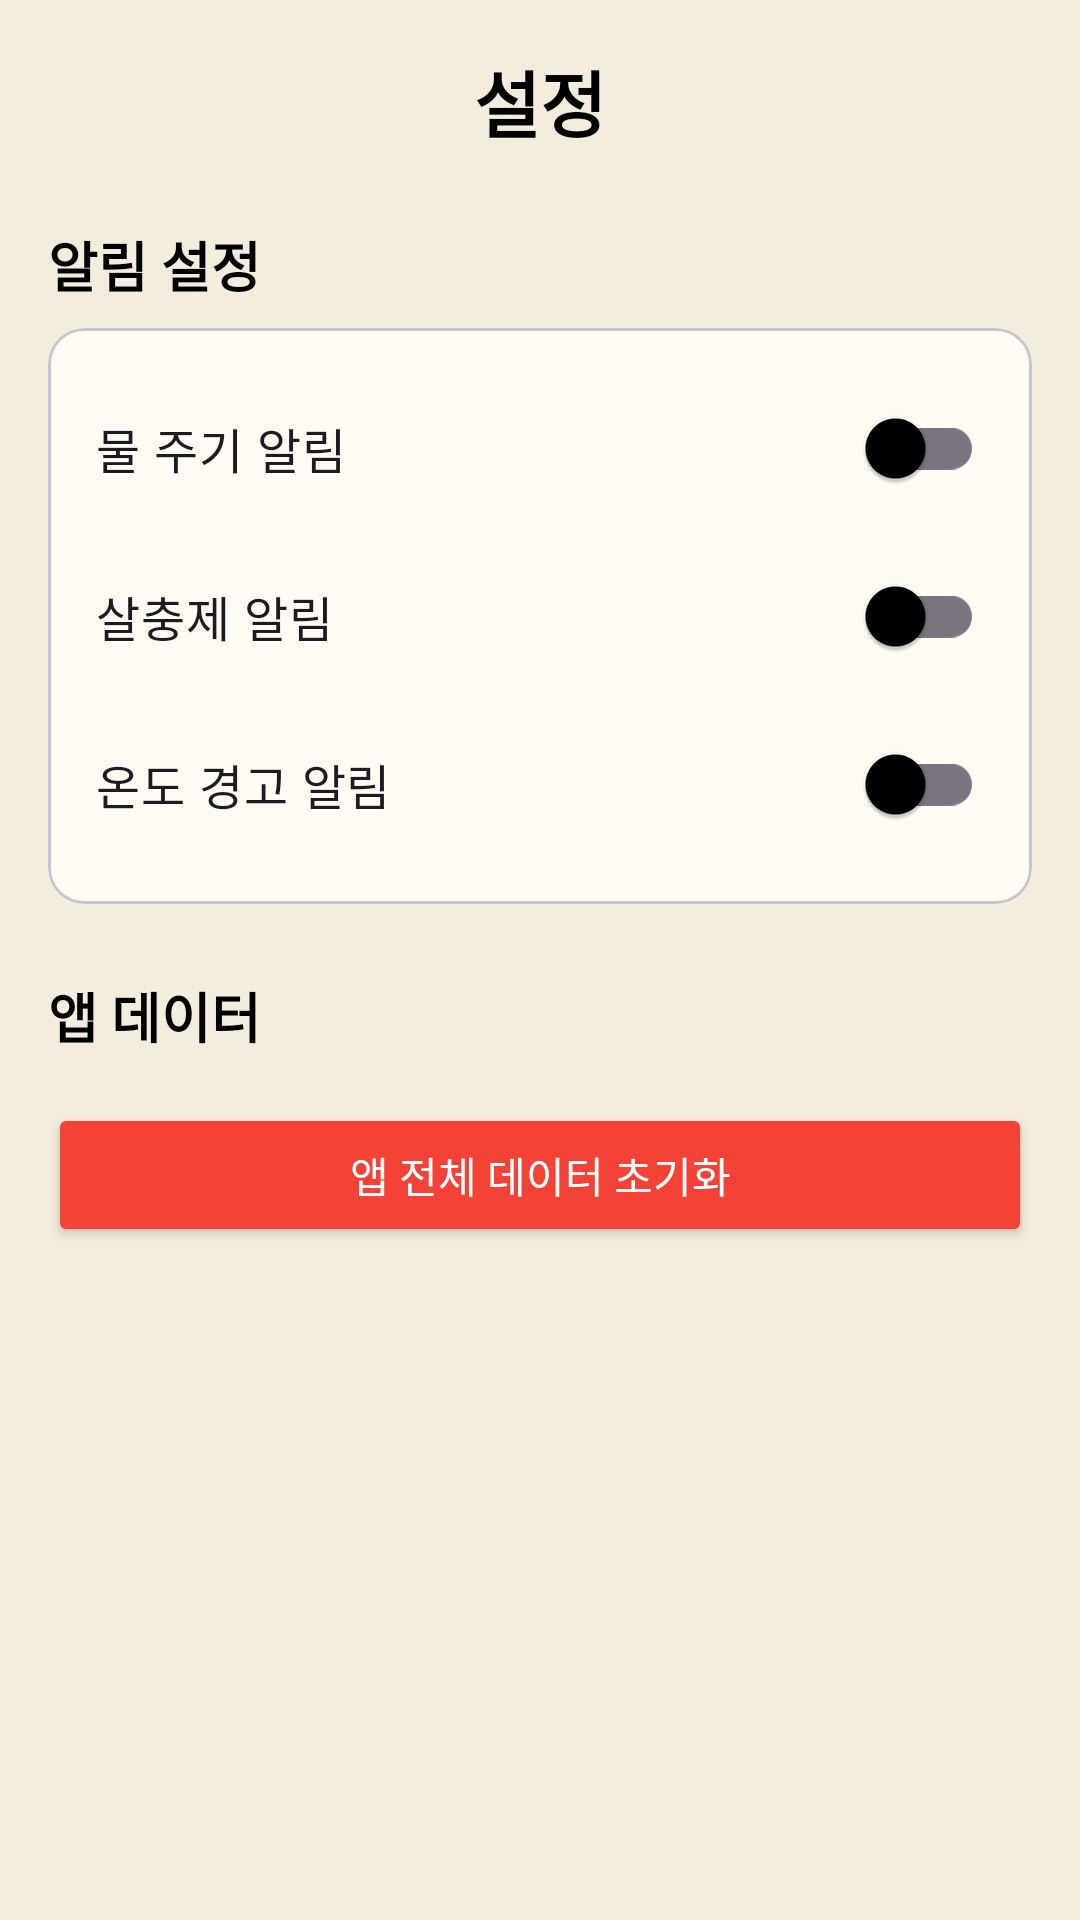

The Android layout XML behind this screen, and the referenced resources:
<!-- AndroidManifest.xml: application theme Theme.PlantApplication -->
<!-- res/layout/fragment_my_page.xml -->
<?xml version="1.0" encoding="utf-8"?>
<ScrollView xmlns:android="http://schemas.android.com/apk/res/android"
    xmlns:app="http://schemas.android.com/apk/res-auto"
    xmlns:tools="http://schemas.android.com/tools"
    android:layout_width="match_parent"
    android:layout_height="match_parent"
    android:background="@color/background_main"
    android:fillViewport="true"
    tools:context=".ui.mypage.MyPageFragment">

    <LinearLayout
        android:layout_width="match_parent"
        android:layout_height="wrap_content"
        android:orientation="vertical"
        android:padding="16dp">

        <TextView
            android:layout_width="wrap_content"
            android:layout_height="wrap_content"
            android:layout_gravity="center_horizontal"
            android:text="설정"
            android:textColor="@color/text_primary"
            android:textSize="24sp"
            android:textStyle="bold" />

        <TextView
            style="@style/SectionTitleStyle"
            android:layout_width="wrap_content"
            android:layout_height="wrap_content"
            android:layout_marginTop="24dp"
            android:text="알림 설정" />

        <com.google.android.material.card.MaterialCardView
            android:layout_width="match_parent"
            android:layout_height="wrap_content"
            app:cardBackgroundColor="@color/background_surface"
            app:cardCornerRadius="12dp">

            <LinearLayout
                android:layout_width="match_parent"
                android:layout_height="wrap_content"
                android:orientation="vertical"
                android:padding="16dp">

                <com.google.android.material.switchmaterial.SwitchMaterial
                    android:id="@+id/switch_notif_water"
                    android:layout_width="match_parent"
                    android:layout_height="wrap_content"
                    android:text="물 주기 알림"
                    android:textSize="16sp" />

                <com.google.android.material.switchmaterial.SwitchMaterial
                    android:id="@+id/switch_notif_pesticide"
                    android:layout_width="match_parent"
                    android:layout_height="wrap_content"
                    android:layout_marginTop="8dp"
                    android:text="살충제 알림"
                    android:textSize="16sp" />

                <com.google.android.material.switchmaterial.SwitchMaterial
                    android:id="@+id/switch_notif_temp"
                    android:layout_width="match_parent"
                    android:layout_height="wrap_content"
                    android:layout_marginTop="8dp"
                    android:text="온도 경고 알림"
                    android:textSize="16sp" />

            </LinearLayout>
        </com.google.android.material.card.MaterialCardView>

        <TextView
            style="@style/SectionTitleStyle"
            android:layout_width="wrap_content"
            android:layout_height="wrap_content"
            android:layout_marginTop="24dp"
            android:text="앱 데이터" />

        <Button
            android:id="@+id/btn_reset_app"
            android:layout_width="match_parent"
            android:layout_height="wrap_content"
            android:layout_marginTop="8dp"
            android:backgroundTint="@color/delete_button_red_active"
            android:text="앱 전체 데이터 초기화"
            android:textColor="@color/white" />

    </LinearLayout>
</ScrollView>
<!-- resources referenced by this layout -->
<resources>
  <color name="background_main">#F4EDDD</color>
  <color name="background_surface">#FDFBF2</color>
  <color name="delete_button_red_active">#F44336</color>
  <color name="text_primary">#000000</color>
  <color name="white">#FFFFFFFF</color>
  <style name="SectionTitleStyle">
          <item name="android:layout_width">wrap_content</item>
          <item name="android:layout_height">wrap_content</item>
          <item name="android:textColor">@color/text_primary</item>
          <item name="android:textSize">18sp</item>
          <item name="android:textStyle">bold</item>
          <item name="android:layout_marginTop">16dp</item>
          <item name="android:layout_marginBottom">8dp</item>
      </style>
  <style name="Theme.PlantApplication" parent="Base.Theme.PlantApplication" />
  <style name="Base.Theme.PlantApplication" parent="Theme.Material3.Light.NoActionBar">
          <item name="colorPrimary">@color/primary</item>
          <item name="colorPrimaryVariant">@color/primary_dark</item>
          <item name="colorOnPrimary">@color/white</item>
  
          <item name="colorSecondary">@color/accent</item>
          <item name="colorSecondaryVariant">@color/primary_dark</item>
          <item name="colorOnSecondary">@color/white</item>
  
          <item name="android:colorBackground">@color/background_main</item>
          <item name="colorSurface">@color/background_surface</item>
          <item name="colorOnBackground">@color/text_primary</item>
          <item name="colorOnSurface">@color/text_primary</item>
  
          <item name="android:statusBarColor">@color/background_main</item>
          <item name="android:windowLightStatusBar">true</item>
  
          <item name="android:navigationBarColor">@color/nav_bar</item>
  
          <item name="colorError">@color/error_red</item>
          <item name="colorOnError">@color/white</item>
  
          <item name="android:windowBackground">@color/background_main</item>
  
          <item name="actionBarTheme">@style/ThemeOverlay.Planty.ActionBar</item>
  
          <item name="bottomNavigationStyle">@style/Widget.Planty.BottomNavigationView</item>
      </style>
  <color name="primary">#79AC78</color>
  <color name="primary_dark">#5E9A5A</color>
  <color name="accent">#7FBF8C</color>
  <color name="nav_bar">#D1C6A3</color>
  <color name="error_red">#E36161</color>
  <style name="ThemeOverlay.Planty.ActionBar" parent="ThemeOverlay.Material3.ActionBar">
          <item name="colorPrimary">@color/primary</item>
          <item name="android:textColorPrimary">@color/text_primary</item>
      </style>
  <style name="Widget.Planty.BottomNavigationView" parent="Widget.Material3.BottomNavigationView">
          <item name="backgroundTint">@color/nav_bar</item>
          <item name="itemIconTint">@color/nav_icon_tint</item>
          <item name="itemTextColor">@color/nav_icon_tint</item>
          <item name="itemRippleColor">@color/beige_dark</item>
          <item name="elevation">8dp</item>
      </style>
  <color name="beige_dark">#D9CBA8</color>
</resources>
